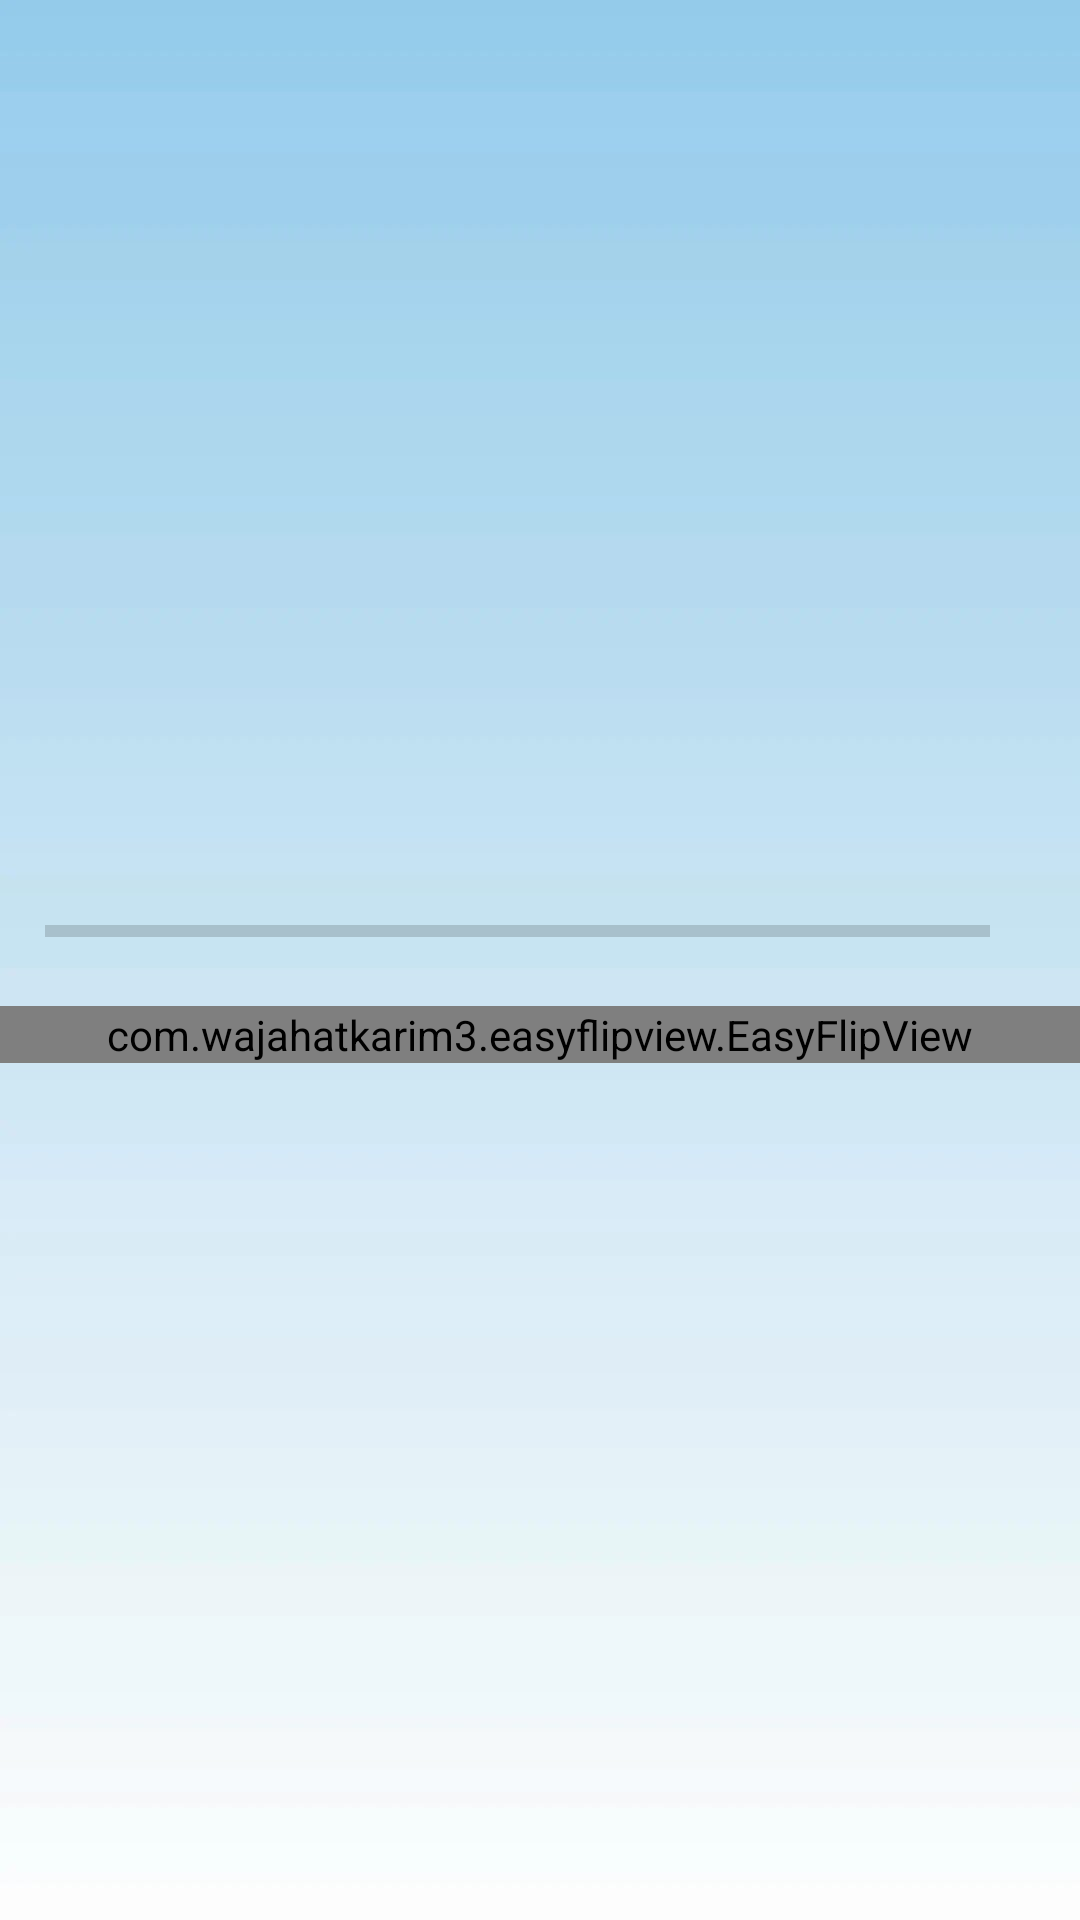

The Android layout XML behind this screen, and the referenced resources:
<!-- AndroidManifest.xml: activity theme NewTheme -->
<!-- res/layout/activity_question.xml -->
<?xml version="1.0" encoding="utf-8"?>
<LinearLayout xmlns:android="http://schemas.android.com/apk/res/android"
    xmlns:app="http://schemas.android.com/apk/res-auto"
    xmlns:tools="http://schemas.android.com/tools"
    android:layout_width="match_parent"
    android:layout_height="match_parent"
    android:orientation="vertical"
    android:gravity="center"
    android:background="@drawable/ic_bg"
    tools:context=".QuestionActivity">

    <LinearLayout
        android:id="@+id/ll_progress_details"
        android:layout_width="match_parent"
        android:layout_height="wrap_content"
        android:gravity="center"
        android:orientation="horizontal">

        <ProgressBar
            android:id="@+id/progressBar"
            style="?android:attr/progressBarStyleHorizontal"
            android:layout_width="0dp"
            android:layout_height="wrap_content"
            android:layout_weight="1"
            android:layout_marginStart="15dp"
            android:indeterminate="false"
            android:max="10"
            android:minHeight="50dp"
            android:progress="0" />

        <TextView
            android:id="@+id/tv_progress"
            android:layout_width="wrap_content"
            android:layout_height="wrap_content"
            android:gravity="center"
            android:padding="15dp"
            android:textColorHint="#7A8089"
            android:textSize="14sp"
            tools:text="0/10" />
    </LinearLayout>

    <com.wajahatkarim3.easyflipview.EasyFlipView
        android:id="@+id/flipView"
        android:layout_width="match_parent"
        android:layout_height="wrap_content"
        app:flipOnTouch="true"
        app:flipEnabled="true"
        app:flipDuration="400"
        app:flipFrom="right"
        app:flipType="horizontal"
        app:autoFlipBack="false"
        >

            <include layout="@layout/card_back" />

            <include layout="@layout/card_front" />

    </com.wajahatkarim3.easyflipview.EasyFlipView>

</LinearLayout>
<!-- res/layout/card_back.xml (included above) -->
<?xml version="1.0" encoding="utf-8"?>
<androidx.cardview.widget.CardView
    xmlns:android="http://schemas.android.com/apk/res/android"
    xmlns:app="http://schemas.android.com/apk/res-auto"
    xmlns:tools="http://schemas.android.com/tools"
    android:layout_width="match_parent"
    android:layout_height="wrap_content"
    android:layout_marginStart="20dp"
    android:layout_marginEnd="20dp"
    android:background="@android:color/white"
    app:cardCornerRadius="8dp">

    <LinearLayout
        android:layout_width="match_parent"
        android:layout_height="527dp"
        android:gravity="center"
        android:orientation="vertical"
        android:padding="16dp">

        <TextView
            android:id="@+id/tv_option_one"
            android:layout_width="match_parent"
            android:layout_height="wrap_content"
            android:layout_margin="10dp"
            android:background="@drawable/default_option_border_bg"
            android:gravity="center"
            android:padding="15dp"
            android:textColor="#7A8089"
            android:textSize="18sp"
            tools:text="1" />

        <TextView
            android:id="@+id/tv_option_two"
            android:layout_width="match_parent"
            android:layout_height="wrap_content"
            android:layout_marginStart="10dp"
            android:layout_marginTop="10dp"
            android:layout_marginEnd="10dp"
            android:layout_marginBottom="10dp"
            android:background="@drawable/default_option_border_bg"
            android:gravity="center"
            android:padding="15dp"
            android:textColor="#7A8089"
            android:textSize="18sp"
            tools:text="2" />

        <TextView
            android:id="@+id/tv_option_three"
            android:layout_width="match_parent"
            android:layout_height="wrap_content"
            android:layout_marginStart="10dp"
            android:layout_marginTop="10dp"
            android:layout_marginEnd="10dp"
            android:layout_marginBottom="10dp"
            android:background="@drawable/default_option_border_bg"
            android:gravity="center"
            android:padding="15dp"
            android:textColor="#7A8089"
            android:textSize="18sp"
            tools:text="3" />

        <TextView
            android:id="@+id/tv_option_four"
            android:layout_width="match_parent"
            android:layout_height="wrap_content"
            android:layout_marginStart="10dp"
            android:layout_marginTop="10dp"
            android:layout_marginEnd="10dp"
            android:layout_marginBottom="10dp"
            android:background="@drawable/default_option_border_bg"
            android:gravity="center"
            android:padding="15dp"
            android:textColor="#7A8089"
            android:textSize="18sp"
            tools:text="4" />

        <Button
            android:id="@+id/btn_submit"
            android:layout_width="match_parent"
            android:layout_height="wrap_content"
            android:layout_margin="10dp"
            android:background="@color/colorPrimary"
            android:text="SUBMIT"
            android:textColor="@android:color/white"
            android:textSize="18sp"
            android:textStyle="bold" />

    </LinearLayout>

</androidx.cardview.widget.CardView>
<!-- res/layout/card_front.xml (included above) -->
<?xml version="1.0" encoding="utf-8"?>
<androidx.cardview.widget.CardView
    xmlns:android="http://schemas.android.com/apk/res/android"
    xmlns:app="http://schemas.android.com/apk/res-auto"
    xmlns:tools="http://schemas.android.com/tools"
    android:layout_width="match_parent"
    android:layout_height="wrap_content"
    android:layout_marginStart="20dp"
    android:layout_marginEnd="20dp"
    android:background="@android:color/white"
    app:cardCornerRadius="8dp">

    <androidx.constraintlayout.widget.ConstraintLayout
        android:layout_width="match_parent"
        android:layout_height="527dp"
        android:orientation="vertical"
        android:padding="16dp">

        <TextView
            android:id="@+id/tv_question"
            android:layout_width="match_parent"
            android:layout_height="wrap_content"
            android:gravity="center"
            tools:text="How much is 190 – 87 + 16?"
            android:textColor="#363A43"
            android:textSize="50dp"
            android:textStyle="bold"
            app:layout_constraintBottom_toTopOf="@+id/tv_description"
            app:layout_constraintEnd_toEndOf="parent"
            app:layout_constraintStart_toStartOf="parent"
            app:layout_constraintTop_toTopOf="parent" />

        <TextView
            android:id="@+id/tv_description"
            android:layout_width="match_parent"
            android:layout_height="31dp"
            android:gravity="center"
            android:text="Tap the card to see the options."
            android:textColor="#7A8089"
            android:textSize="16sp"
            app:layout_constraintBottom_toBottomOf="parent"
            tools:layout_editor_absoluteX="16dp" />

    </androidx.constraintlayout.widget.ConstraintLayout>

</androidx.cardview.widget.CardView>
<!-- resources referenced by this layout -->
<resources>
  <!-- drawable ic_bg: jpg bitmap (drawable, 16698 bytes) -->
  <style name="NewTheme" parent="Theme.MaterialComponents.Light.NoActionBar">
          <item name="colorPrimary">@color/colorPrimary</item>
          <item name="colorPrimaryDark">@color/colorPrimaryDark</item>
          <item name="colorAccent">@color/colorAccent</item>
      </style>
  <!-- not gathered from this repository: default colours our renderer supplied (Android Studio template values) -->
  <color name="colorPrimary">#FF6200EE</color>
  <color name="colorPrimaryDark">#FF3700B3</color>
  <color name="colorAccent">#FF03DAC5</color>
</resources>
